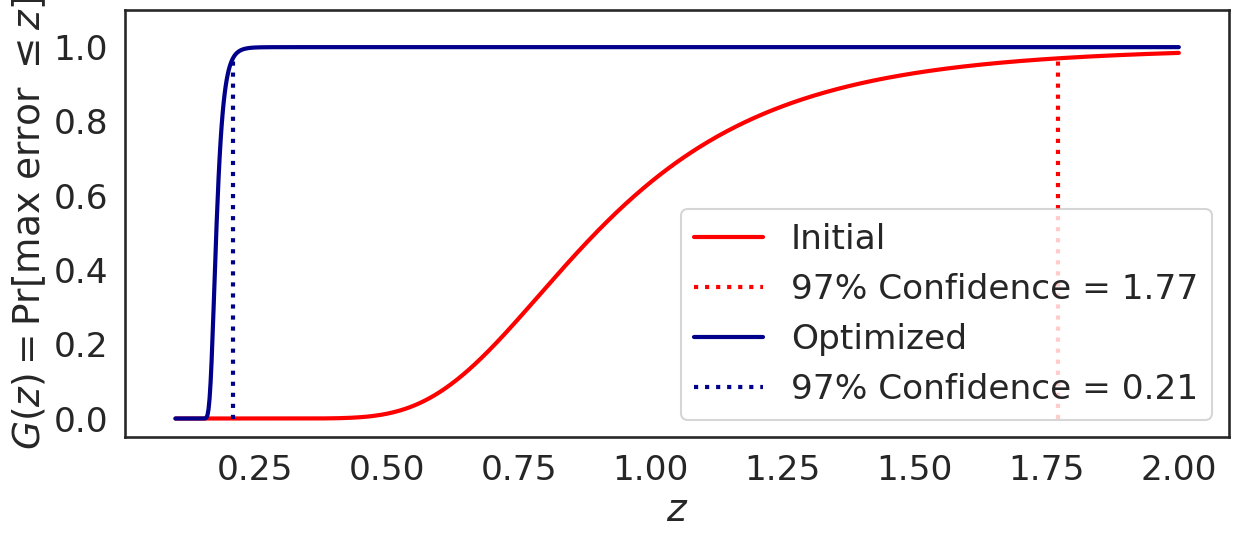

Write Python code to recreate this figure.
import matplotlib.pyplot as plt
import numpy as np
import seaborn as sns


def gevd_cdf(z, mu, xi, sigma):
    """Compute the CDF of the GEVD with the given parameters

    (i.e. probability that max <= z)
    """
    return np.exp(-((1 + xi * (z - mu) / sigma) ** (-1 / xi)))


def plot_gevd(
    mu,
    xi,
    sigma,
    min_z: float = 0.0,
    max_z: float = 10.0,
    ax=None,
    color="darkblue",
    ls="-",
    label=None,
    plot_97=False,
    lw=2,
    metric="max error",
):
    """Plot the generalized extreme value distribution PDF with the given parameters"""
    resolution = int(1e3)
    z = np.linspace(min_z, max_z, resolution)
    G = gevd_cdf(z, mu, xi, sigma)

    # Get the 97% CI
    z_97 = z[np.where(G <= 0.97)[0].max()]

    # Plot the CDF
    if ax is None:
        fig, ax = plt.subplots(figsize=(13, 6))

    if label is not None:
        ax.plot(z, G, linewidth=lw, c=color, label=label, linestyle=ls)
    else:
        ax.plot(z, G, linewidth=lw, c=color, linestyle=ls)

    # Plot the confidence interval
    if plot_97:
        ax.plot(
            [z_97, z_97],
            [0.0, 0.97],
            ":",
            label=f"97% Confidence = {np.round(z_97, 2)}",
            c=color,
            linewidth=lw,
        )

    ax.set_xlabel("$z$")
    ax.set_ylabel(r"$G(z) = \rm{Pr}[$" + metric + r" $\leq z]$")
    ax.set_ylim([-0.05, 1.1])
    ax.legend(loc="lower right")

    return ax


if __name__ == "__main__":
    sns.set_theme(context="talk", style="white", font_scale=1.5)
    ax = plot_gevd(
        0.811,
        0.105,
        0.228,
        0.1,
        2.0,
        None,
        color="red",
        label="Initial",
        plot_97=True,
        lw=3,
    )
    ax = plot_gevd(
        0.174,
        0.059,
        0.009,
        0.1,
        2.0,
        ax,
        color="darkblue",
        label="Optimized",
        plot_97=True,
        lw=3,
    )

    plt.tight_layout()
    plt.show()
